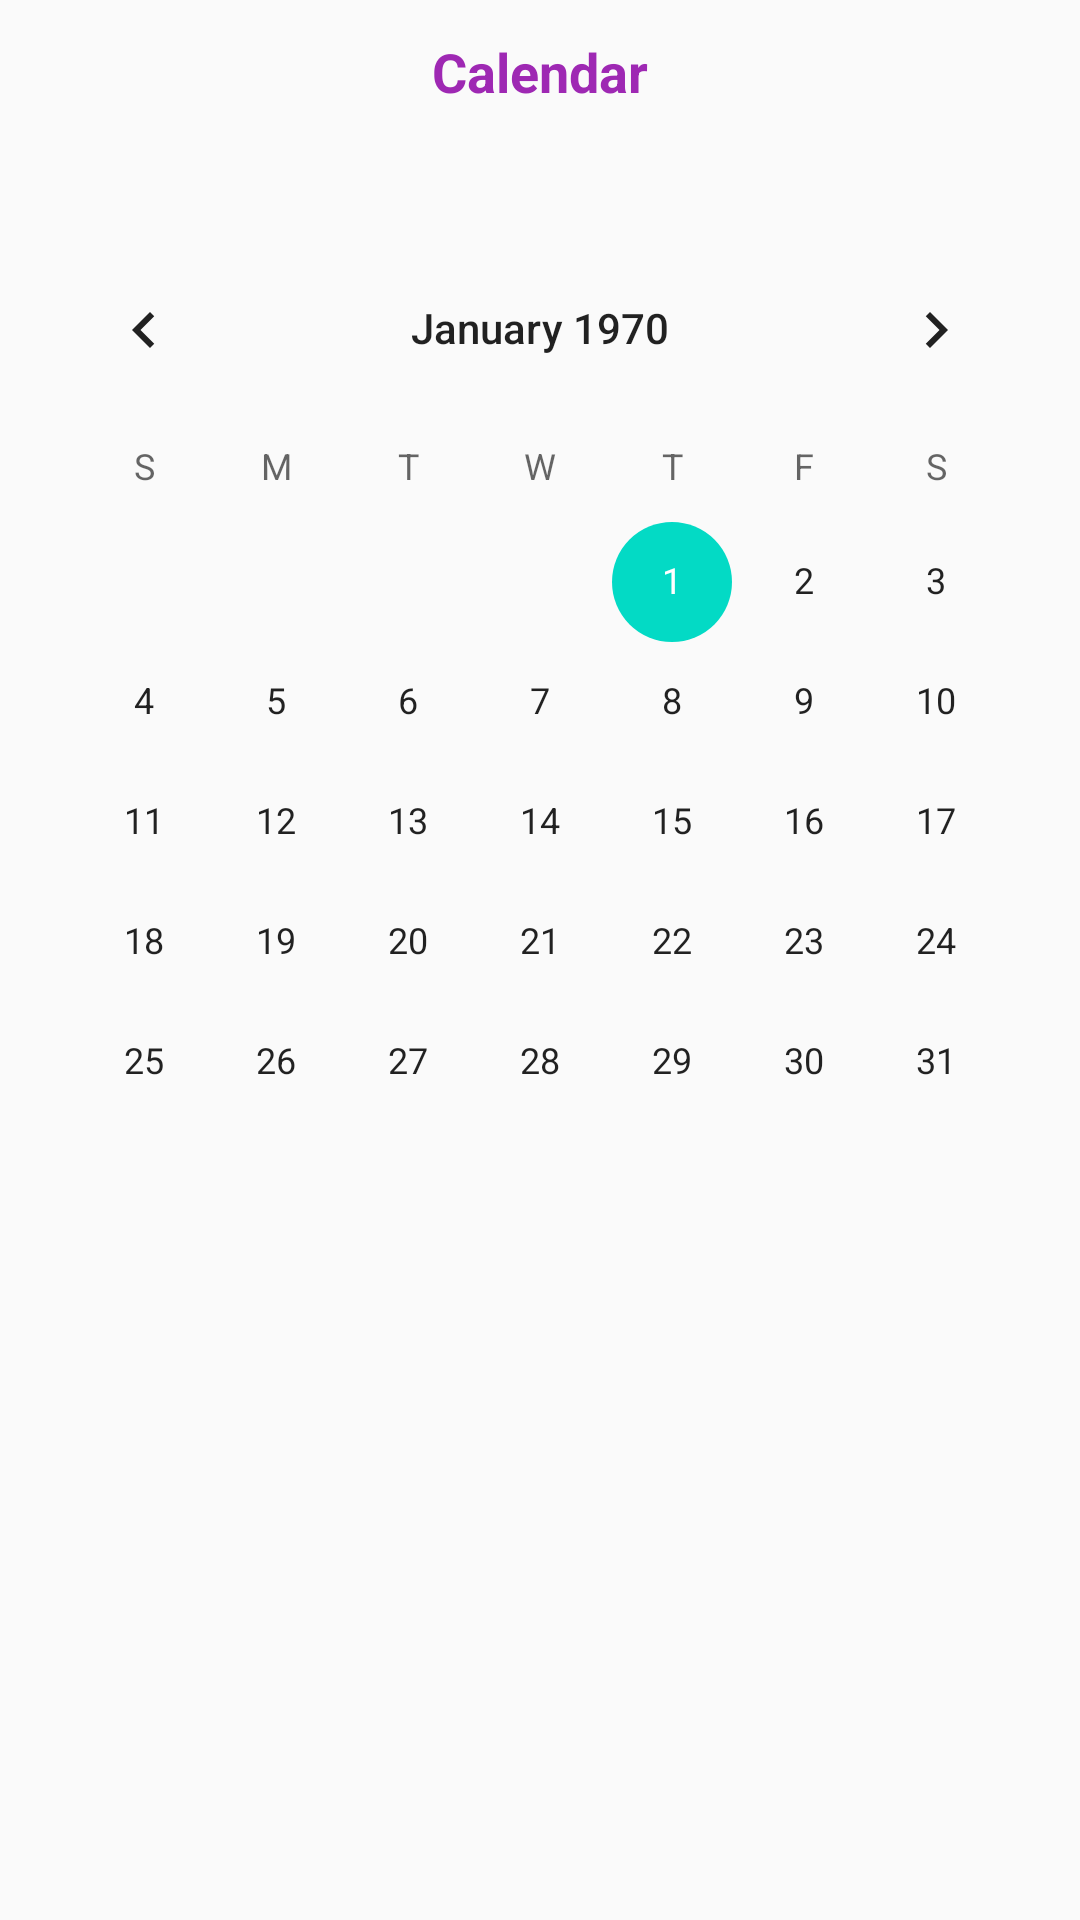

Layout XML and referenced resources for this Android screen:
<!-- AndroidManifest.xml: application theme AppTheme -->
<!-- res/layout/activity_calendar.xml -->
<?xml version="1.0" encoding="utf-8"?>
<androidx.constraintlayout.widget.ConstraintLayout xmlns:android="http://schemas.android.com/apk/res/android"
    xmlns:app="http://schemas.android.com/apk/res-auto"
    android:layout_width="match_parent"
    android:layout_height="wrap_content"
    android:orientation="vertical">

    <TextView
        android:id="@+id/title"
        android:layout_width="0dp"
        android:layout_height="wrap_content"
        android:layout_marginBottom="450dp"
        android:gravity="center"
        android:text="Calendar"
        android:textAppearance="@style/TextAppearance.AppCompat.Large"
        android:textColor="#9E28B3"
        android:textSize="18sp"
        android:textStyle="bold"
        app:layout_constraintBottom_toTopOf="@+id/del_Btn"
        app:layout_constraintEnd_toEndOf="parent"
        app:layout_constraintStart_toStartOf="parent"
        app:layout_constraintTop_toTopOf="parent" />

    <CalendarView
        android:id="@+id/calendarView"
        android:layout_width="wrap_content"
        android:layout_height="wrap_content"
        android:layout_marginTop="40dp"
        app:layout_constraintEnd_toEndOf="parent"
        app:layout_constraintHorizontal_bias="0.491"
        app:layout_constraintStart_toStartOf="parent"
        app:layout_constraintTop_toBottomOf="@+id/title"
        android:visibility="visible"/>

    <TextView
        android:id="@+id/dayTextView"
        android:layout_width="0dp"
        android:layout_height="wrap_content"
        android:layout_marginStart="8dp"
        android:layout_marginEnd="8dp"
        android:gravity="center"
        android:textAppearance="@style/TextAppearance.AppCompat.Large"
        android:textSize="10sp"
        android:visibility="invisible"
        app:layout_constraintEnd_toEndOf="parent"
        app:layout_constraintHorizontal_bias="0.0"
        app:layout_constraintStart_toStartOf="parent"
        app:layout_constraintTop_toBottomOf="@+id/calendarView" />

    <EditText
        android:id="@+id/contextEditText"
        android:layout_width="0dp"
        android:layout_height="50dp"
        android:layout_marginLeft="8dp"
        android:layout_marginTop="16dp"
        android:layout_marginEnd="8dp"
        android:ems="10"
        android:hint="간단한 메모를 기록해보세요."
        android:inputType="textMultiLine"
        android:visibility="invisible"
        app:layout_constraintEnd_toEndOf="parent"
        app:layout_constraintStart_toStartOf="parent"
        app:layout_constraintTop_toBottomOf="@+id/dayTextView" />


    <TextView
        android:id="@+id/textView2"
        android:layout_width="0dp"
        android:layout_height="0dp"
        android:layout_marginStart="8dp"
        android:layout_marginEnd="8dp"
        android:visibility="invisible"
        app:layout_constraintBottom_toBottomOf="@+id/contextEditText"
        app:layout_constraintEnd_toEndOf="parent"
        app:layout_constraintHorizontal_bias="0.0"
        app:layout_constraintStart_toStartOf="@+id/contextEditText"
        app:layout_constraintTop_toTopOf="@+id/contextEditText"
        app:layout_constraintVertical_bias="0.0" />

    <Button
        android:id="@+id/cha_Btn"
        android:layout_width="0dp"
        android:layout_height="36dp"
        android:layout_marginTop="4dp"
        android:layout_marginEnd="25dp"
        android:text="메모 수정"
        android:visibility="invisible"
        app:layout_constraintEnd_toStartOf="@+id/save_Btn"
        app:layout_constraintStart_toStartOf="parent"
        app:layout_constraintTop_toBottomOf="@+id/contextEditText" />

    <Button
        android:id="@+id/save_Btn"
        android:layout_width="106dp"
        android:layout_height="37dp"
        android:layout_marginStart="160dp"
        android:text="저장"
        android:visibility="invisible"
        app:layout_constraintStart_toStartOf="parent"
        app:layout_constraintTop_toBottomOf="@+id/contextEditText" />

    <Button
        android:id="@+id/del_Btn"
        android:layout_width="120dp"
        android:layout_height="36dp"
        android:layout_marginStart="288dp"
        android:layout_marginTop="4dp"
        android:text="삭제"
        android:visibility="invisible"
        app:layout_constraintStart_toStartOf="parent"
        app:layout_constraintTop_toBottomOf="@+id/contextEditText"></Button>


</androidx.constraintlayout.widget.ConstraintLayout>
<!-- resources referenced by this layout -->
<resources>
  <style name="AppTheme" parent="Theme.AppCompat.Light.DarkActionBar">
          
          <item name="colorPrimary">@color/colorPrimary</item>
          <item name="colorPrimaryDark">@color/colorPrimaryDark</item>
          <item name="colorAccent">@color/colorAccent</item>
      </style>
  <color name="colorPrimary">#6200EE</color>
  <color name="colorPrimaryDark">#3700B3</color>
  <color name="colorAccent">#03DAC5</color>
</resources>
